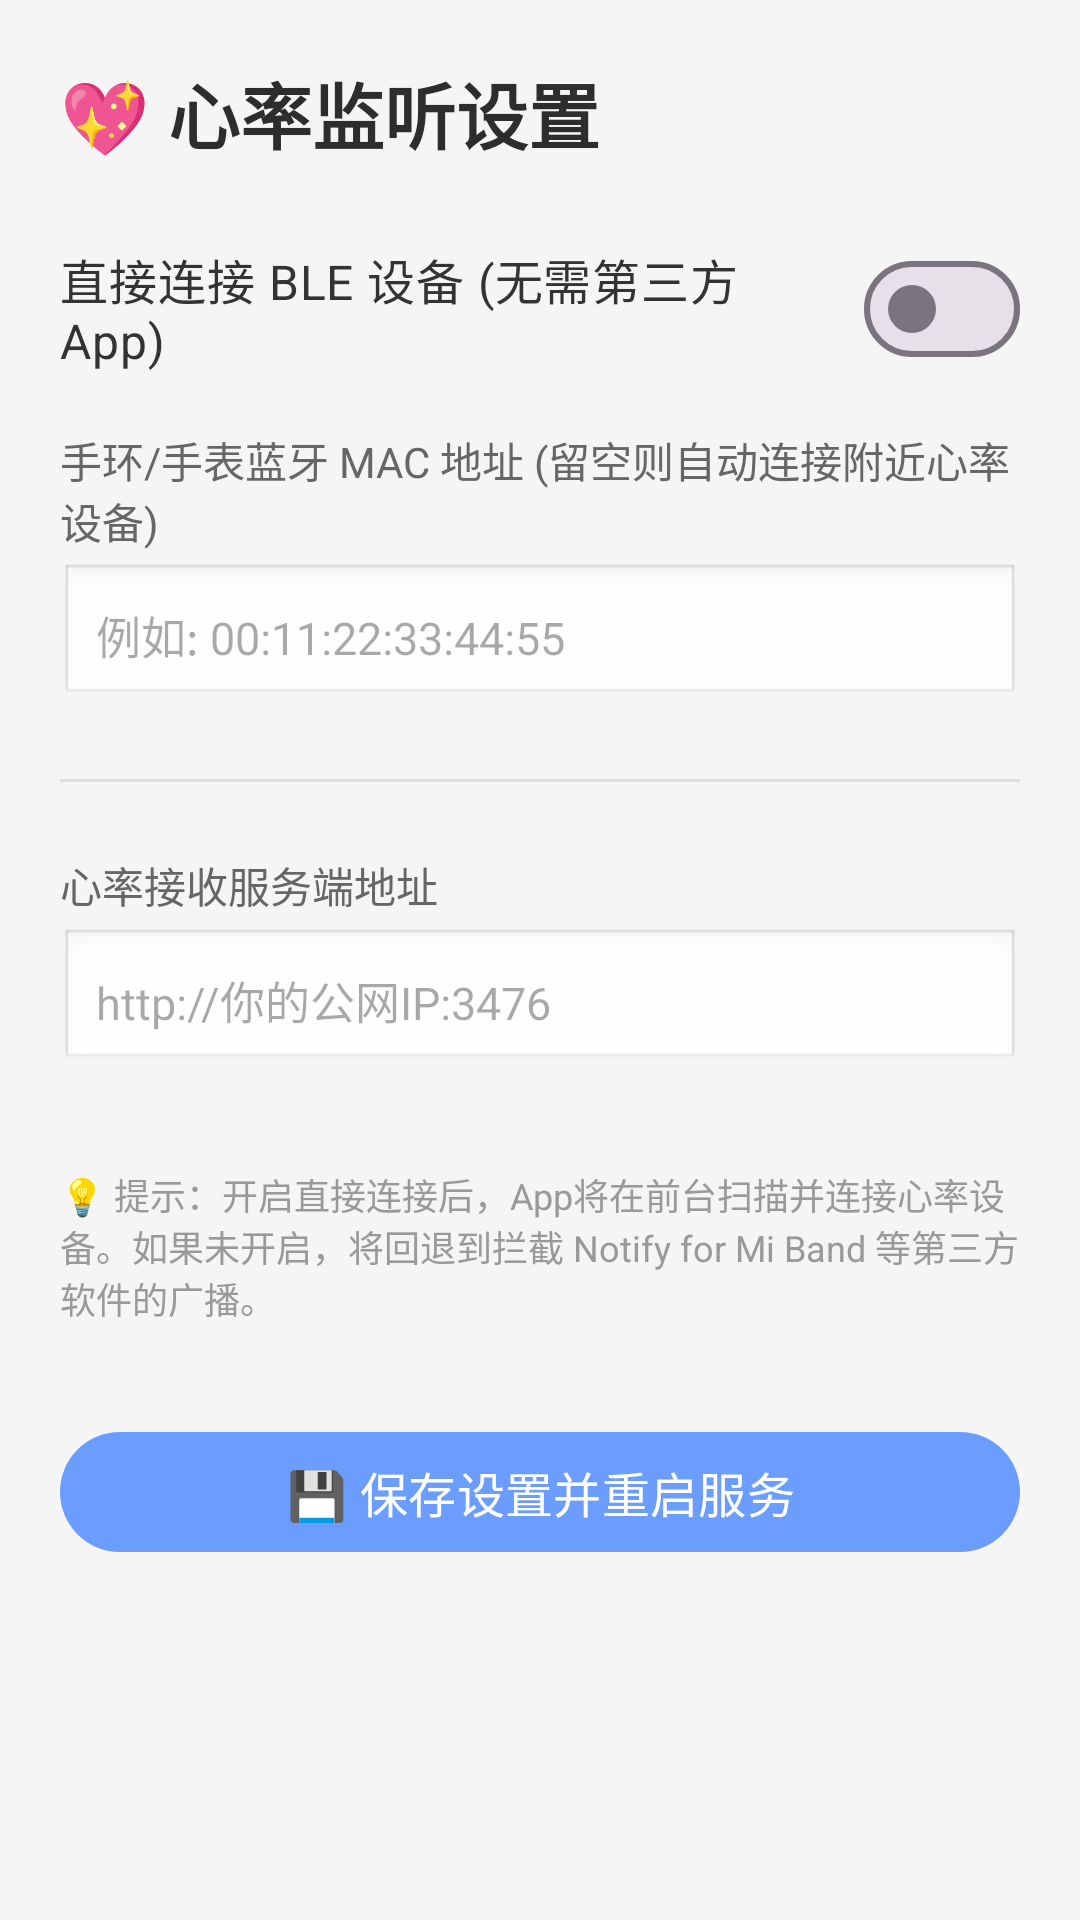

Produce the Android XML layout that renders to this screen, including the resource entries it uses.
<!-- AndroidManifest.xml: activity theme Theme.CatlabPing -->
<!-- res/layout/activity_heartrate_settings.xml -->
<?xml version="1.0" encoding="utf-8"?>
<ScrollView xmlns:android="http://schemas.android.com/apk/res/android"
    android:layout_width="match_parent"
    android:layout_height="match_parent"
    android:background="#FFF5F5F5"
    android:padding="20dp">

    <LinearLayout
        android:layout_width="match_parent"
        android:layout_height="wrap_content"
        android:orientation="vertical">

        <TextView
            android:layout_width="match_parent"
            android:layout_height="wrap_content"
            android:text="💖 心率监听设置"
            android:textSize="24sp"
            android:textStyle="bold"
            android:textColor="#FF2D2D2D"
            android:layout_marginBottom="24dp" />

        <com.google.android.material.materialswitch.MaterialSwitch
            android:id="@+id/switch_ble_direct"
            android:layout_width="match_parent"
            android:layout_height="wrap_content"
            android:text="直接连接 BLE 设备 (无需第三方App)"
            android:textSize="16sp"
            android:textColor="#FF333333"
            android:layout_marginBottom="16dp" />

        <TextView
            android:layout_width="match_parent"
            android:layout_height="wrap_content"
            android:text="手环/手表蓝牙 MAC 地址 (留空则自动连接附近心率设备)"
            android:textSize="14sp"
            android:textColor="#FF666666"
            android:layout_marginBottom="4dp" />

        <EditText
            android:id="@+id/et_ble_mac"
            android:layout_width="match_parent"
            android:layout_height="48dp"
            android:hint="例如: 00:11:22:33:44:55"
            android:inputType="text"
            android:textSize="15sp"
            android:padding="12dp"
            android:background="@android:drawable/edit_text"
            android:layout_marginBottom="24dp" />

        <View
            android:layout_width="match_parent"
            android:layout_height="1dp"
            android:background="#DDDDDD"
            android:layout_marginBottom="24dp" />

        
        <TextView
            android:layout_width="match_parent"
            android:layout_height="wrap_content"
            android:text="心率接收服务端地址"
            android:textSize="14sp"
            android:textColor="#FF666666"
            android:layout_marginBottom="4dp" />

        <EditText
            android:id="@+id/et_heartrate_server"
            android:layout_width="match_parent"
            android:layout_height="48dp"
            android:hint="http://你的公网IP:3476"
            android:inputType="textUri"
            android:textSize="15sp"
            android:padding="12dp"
            android:background="@android:drawable/edit_text"
            android:layout_marginBottom="32dp" />

        <TextView
            android:layout_width="match_parent"
            android:layout_height="wrap_content"
            android:text="💡 提示：开启直接连接后，App将在前台扫描并连接心率设备。如果未开启，将回退到拦截 Notify for Mi Band 等第三方软件的广播。"
            android:textSize="12sp"
            android:textColor="#FF999999"
            android:layout_marginBottom="32dp" />

        
        <com.google.android.material.button.MaterialButton
            android:id="@+id/btn_heartrate_save"
            android:layout_width="match_parent"
            android:layout_height="48dp"
            android:text="💾 保存设置并重启服务"
            android:textSize="16sp"
            android:layout_marginBottom="24dp" />

    </LinearLayout>

</ScrollView>
<!-- resources referenced by this layout -->
<resources>
  <style name="Theme.CatlabPing" parent="Theme.Material3.Light.NoActionBar">
          <item name="colorPrimary">#FF6B9DFF</item>
          <item name="colorPrimaryContainer">#FFE8F0FF</item>
          <item name="colorOnPrimaryContainer">#FF1A3A6B</item>
          <item name="colorSecondary">#FFFF8FA0</item>
          <item name="colorSecondaryContainer">#FFFFF0F2</item>
          <item name="android:statusBarColor">#FFF5F5F5</item>
          <item name="android:windowLightStatusBar">true</item>
      </style>
</resources>
